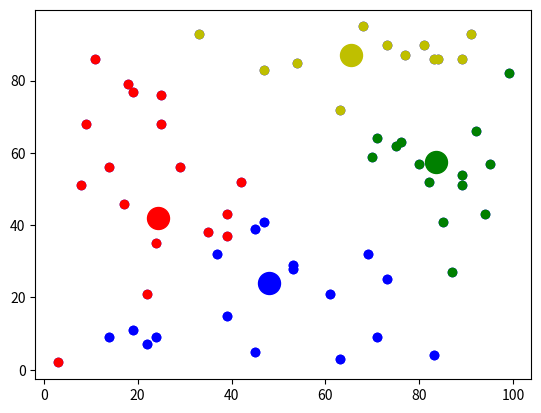

Source code (Python):
import numpy as np
import matplotlib.pyplot as plt

n = 60
x = np.random.randint(1, 100, n)
y = np.random.randint(1, 100, n)

x_c = np.mean(x)
y_c = np.mean(y)

clusters_count, max_iter = 4, 4


def dist(x1, y1, x2, y2):
    return np.sqrt((x1 - x2) ** 2 + (y1 - y2) ** 2)


m, eps = 2, 0.2
u = np.zeros([n, clusters_count])
u_new = np.zeros([n, clusters_count])


def check():
    for i in range(0, len(cluster)):
        for j in range(0, clusters_count):
            if cluster[i] == j:
                u[i][j] = 1
            else:
                u[i][j] = 0


def clusters(x_cc, y_cc, x, y):
    for i in range(0, n):
        r = dist(x_cc[0], y_cc[0], x[i], y[i])
        numb = 0
        for j in range(0, clusters_count):
            if r < dist(x_cc[j], y_cc[j], x[i], y[i]):
                numb = j
                r = dist(x_cc[j], y_cc[j], x[i], y[i])
            if j == clusters_count - 1:
                cluster[i] = numb


R = 0
for i in range(0, n):
    if dist(x_c, y_c, x[i], y[i]) > R:
        R = dist(x_c, y_c, x[i], y[i])

x_center_of_mass = [R * np.cos(2 * np.pi * i / clusters_count) + x_c for i in range(clusters_count)]
y_center_of_mass = [R * np.sin(2 * np.pi * i / clusters_count) + y_c for i in range(clusters_count)]

cluster = [0] * n

clusters(x_center_of_mass, y_center_of_mass, x, y)
check()

for dik in range(max_iter):
    u_sum = [0] * n
    for i in range(0, n):
        for j in range(0, clusters_count):
            u_sum[i] += u[i][j]

    for i in range(0, n):
        for j in range(0, clusters_count):
            sum = 0
            for l in range(0, clusters_count):
                if cluster[i] == l:
                    sum += (dist(x_center_of_mass[j], y_center_of_mass[j], x[i], y[i]) / dist(x_center_of_mass[l],
                                                                                              y_center_of_mass[l], x[i],
                                                                                              y[i])) ** (2 / (m - 1))
            u_new[i][j] = 1 / sum

    for i in range(0, clusters_count):
        x_down_sum = 0
        x_up_sum = 0
        y_down_sum = 0
        y_up_sum = 0
        for j in range(0, n):
            if cluster[j] == i:
                x_down_sum += (u_sum[j]) ** m
                x_up_sum += (x[j] * ((u_sum[j]) ** m))

                y_down_sum += (u_sum[j]) ** m
                y_up_sum += (y[j] * ((u_sum[j]) ** m))
        x_center_of_mass[i] = x_up_sum / x_down_sum
        y_center_of_mass[i] = y_up_sum / y_down_sum

    flag = True
    for i in range(0, n):
        for j in range(0, clusters_count):
            if u[i][j] - u_new[i][j] < eps:
                flag = False
    if flag:
        dik = max_iter
        break

    for i in range(0, n):
        for j in range(0, clusters_count):
            u[i][j] = u_new[i][j]

plt.scatter(x, y, color='b')
for i in range(0, n):
    if cluster[i] == 0:
        plt.scatter(x[i], y[i], color='r')
    if cluster[i] == 1:
        plt.scatter(x[i], y[i], color='b')
    if cluster[i] == 2:
        plt.scatter(x[i], y[i], color='g')
    if cluster[i] == 3:
        plt.scatter(x[i], y[i], color='y')
plt.scatter(x_center_of_mass[0], y_center_of_mass[0], marker='o', c='r', s=250)
if clusters_count > 1:
    plt.scatter(x_center_of_mass[1], y_center_of_mass[1], marker='o', c='b', s=250)
if clusters_count > 2:
    plt.scatter(x_center_of_mass[2], y_center_of_mass[2], marker='o', c='g', s=250)
if clusters_count > 3:
    plt.scatter(x_center_of_mass[3], y_center_of_mass[3], marker='o', c='y', s=250)

plt.show()
